Image classification data set "images4_resized" (pppfkp/money_recognitiom on GitHub). Class labels (5): dwadziescia, dwiescie, dziesiec, piecdziesiat, sto.

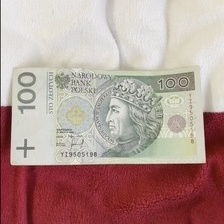
Label: sto

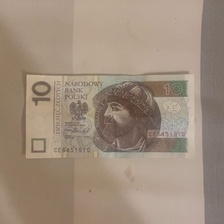
Label: dziesiec

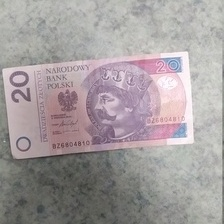
Label: dwadziescia

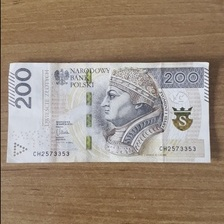
Label: dwiescie

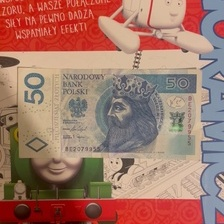
Label: piecdziesiat

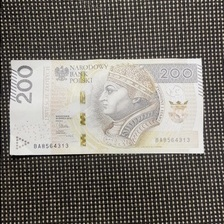
Label: dwiescie
